Run: headless pygame with SDL's dummy video driver; simulated clock (each Clock.tick advances the game by its frame time, no real sleeping); random seed 0; keys injected as events and as key.get_pressed() state; no mouse input.
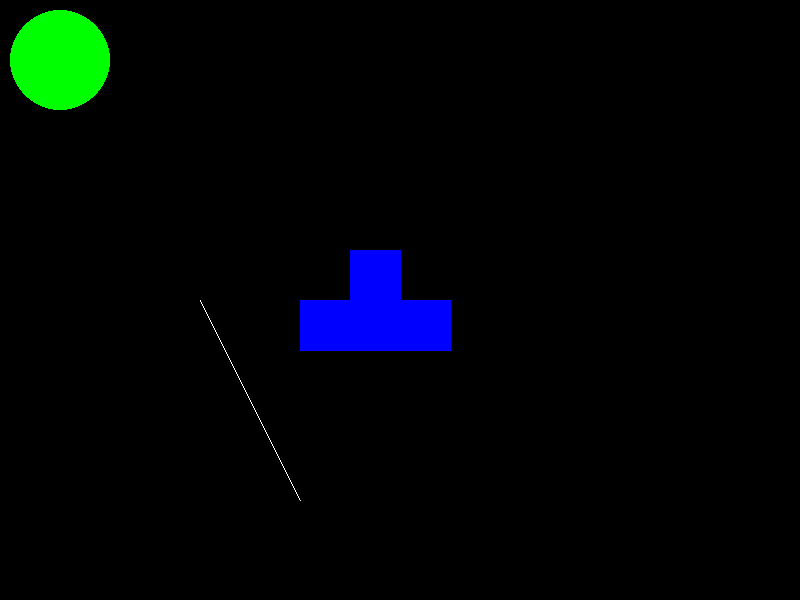
Frame 1 of 4 · flips 1–60 · no input
Frame 2 of 4 · flips 61–180 · tapped SPACE, RETURN · held RIGHT (→), D · screen unchanged from frame 1, image omitted
Frame 3 of 4 · flips 181–300 · held DOWN (↓), S · screen unchanged from frame 2, image omitted
Frame 4 of 4 · flips 301–420 · held LEFT (←), A, UP (↑), W · screen unchanged from frame 3, image omitted

The pygame program that drew these frames:



import pygame

pygame.init()

#Creación de constantes
ANCHO = 800
ALTO = 600

BLANCO = (255,255,255)
NEGRO = (0,0,0)
ROJO = (255,0,0)
VERDE=(0,255,0)
AZUL=(0,0,255)

ventana=pygame.display.set_mode((ANCHO,ALTO))

# Como la ventana va a desaparecer de inmmediato
#Se crea un bucle infinito, una vez ya está definida la ventana

#Bucle principal
jugando = True

while jugando:
    
    #Para todos los evento que esta función va a recoger en la 
    #ventana 
    for event in pygame.event.get() :
        if event.type == pygame.QUIT: #Se refiere a la cruz
            jugando= False
        
        if event.type == pygame.KEYDOWN:
            if event.key == pygame.K_q:
                jugando = False
    
    #Dibujos
    ventana.fill((NEGRO))
    pygame.draw.circle(ventana, VERDE, (60,60),50)
    pygame.draw.line(ventana, BLANCO, (200,300), (300,500))
    pygame.draw.polygon(ventana, AZUL, ((300,300), (350,300), (350,250), (400,250), (400,300), (450,300), (450,350), (300,350)))
    #Actualizar
    pygame.display.update()
    #pygame se llama cada vez que se use un modulo o una función

pygame.quit()
